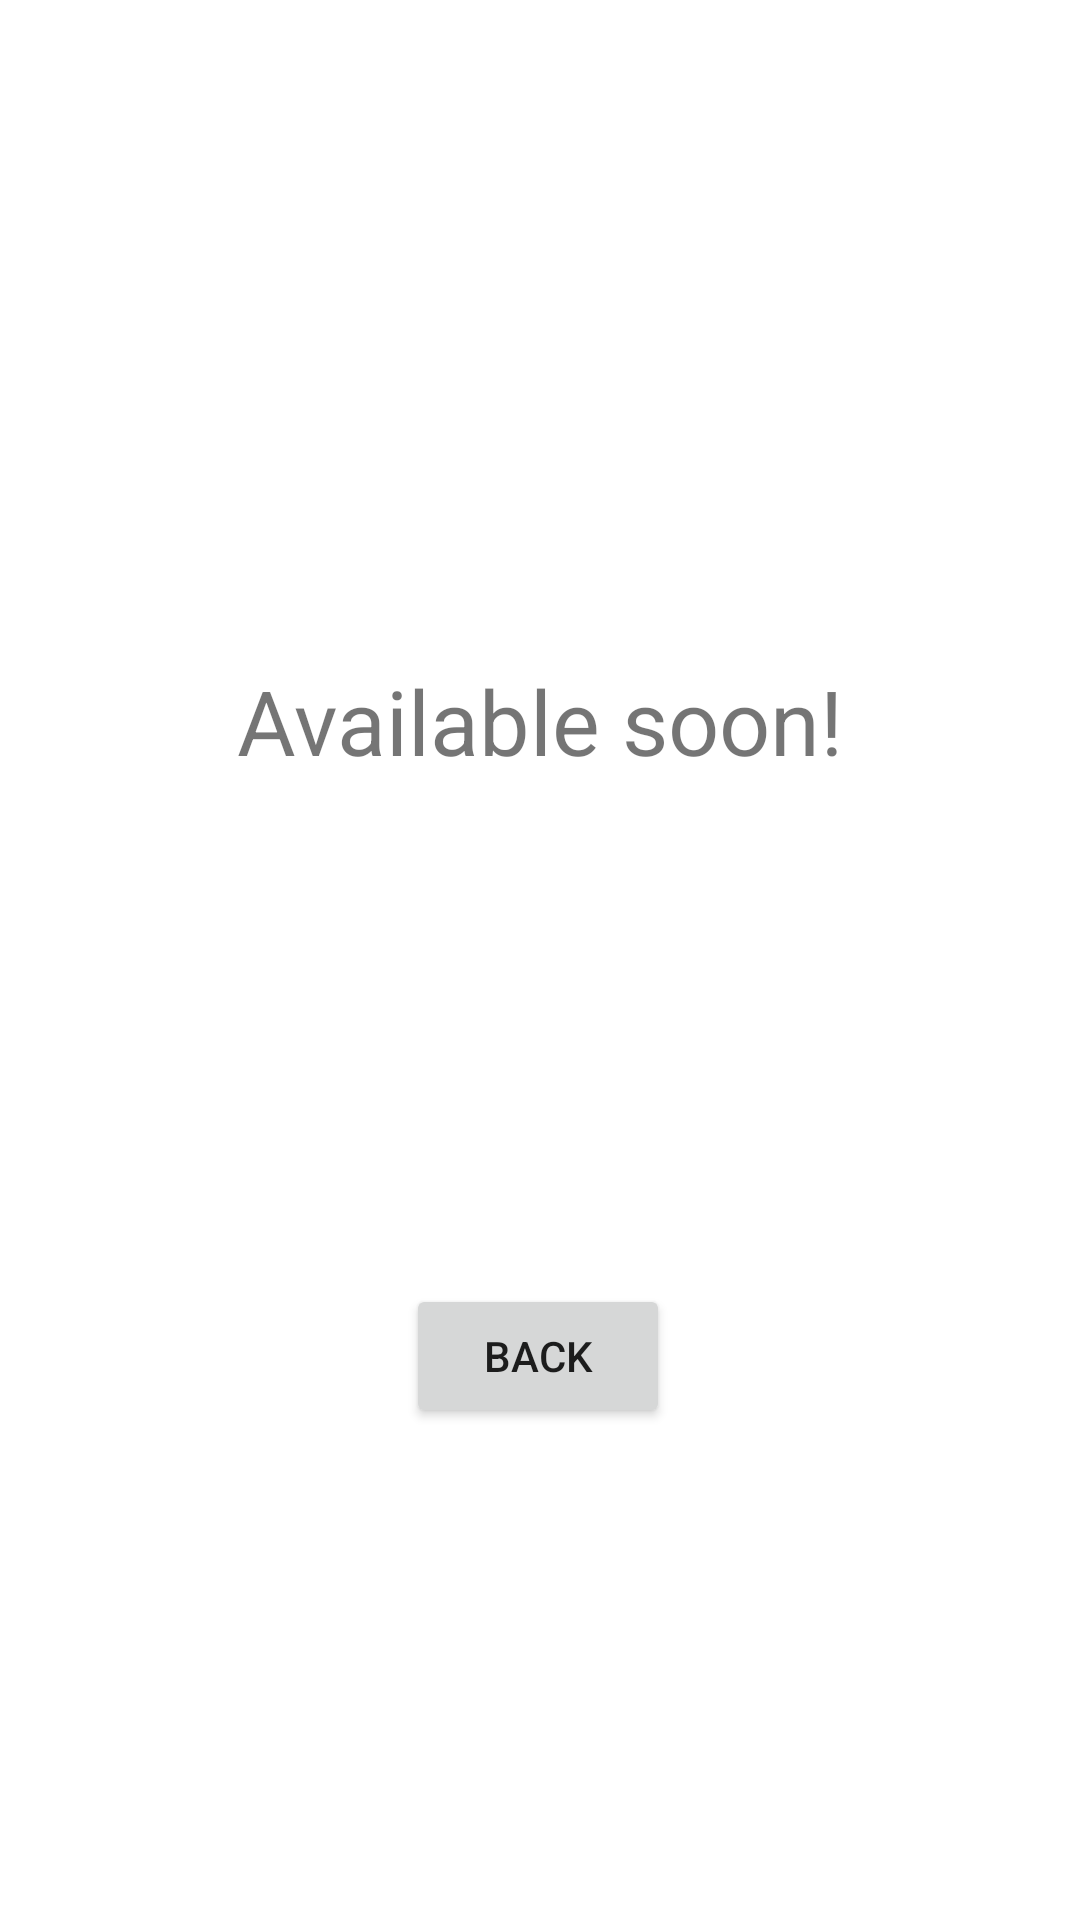

Here is an Android app screen rendered from its layout file. Give the layout XML and the strings, colors and styles it references.
<!-- AndroidManifest.xml: application theme Theme.Artisophy -->
<!-- res/layout/activity_imagenes_yvideos.xml -->
<?xml version="1.0" encoding="utf-8"?>
<androidx.constraintlayout.widget.ConstraintLayout xmlns:android="http://schemas.android.com/apk/res/android"
    xmlns:app="http://schemas.android.com/apk/res-auto"
    xmlns:tools="http://schemas.android.com/tools"
    android:layout_width="match_parent"
    android:layout_height="match_parent"
    tools:context=".activities.ImagenesYVideosActivity">

    <TextView
        android:id="@+id/textView"
        android:layout_width="wrap_content"
        android:layout_height="wrap_content"
        android:layout_marginTop="220dp"
        android:text="Available soon!"
        android:textSize="30dp"
        app:layout_constraintEnd_toEndOf="parent"
        app:layout_constraintStart_toStartOf="parent"
        app:layout_constraintTop_toTopOf="parent" />

    <Button
        android:id="@+id/backButtonImagesVideo"
        android:layout_width="wrap_content"
        android:layout_height="wrap_content"
        android:layout_marginBottom="164dp"
        android:text="back"
        app:layout_constraintBottom_toBottomOf="parent"
        app:layout_constraintEnd_toEndOf="parent"
        app:layout_constraintHorizontal_bias="0.498"
        app:layout_constraintStart_toStartOf="parent"
        app:layout_constraintTop_toBottomOf="@+id/textView"
        app:layout_constraintVertical_bias="1.0" />

</androidx.constraintlayout.widget.ConstraintLayout>
<!-- resources referenced by this layout -->
<resources>
  <style name="Theme.Artisophy" parent="Theme.MaterialComponents.DayNight.DarkActionBar">
          
          <item name="colorPrimary">@color/purple_500</item>
          <item name="colorPrimaryVariant">@color/purple_700</item>
          <item name="colorOnPrimary">@color/white</item>
          
          <item name="colorSecondary">@color/teal_200</item>
          <item name="colorSecondaryVariant">@color/teal_700</item>
          <item name="colorOnSecondary">@color/black</item>
          
          <item name="android:statusBarColor">?attr/colorPrimaryVariant</item>
          
      </style>
  <!-- not gathered from this repository: default colours our renderer supplied (Android Studio template values) -->
  <color name="purple_500">#FF6200EE</color>
  <color name="purple_700">#FF3700B3</color>
  <color name="teal_200">#FF03DAC5</color>
  <color name="teal_700">#FF018786</color>
  <color name="black">#FF000000</color>
  <color name="white">#FFFFFFFF</color>
</resources>
